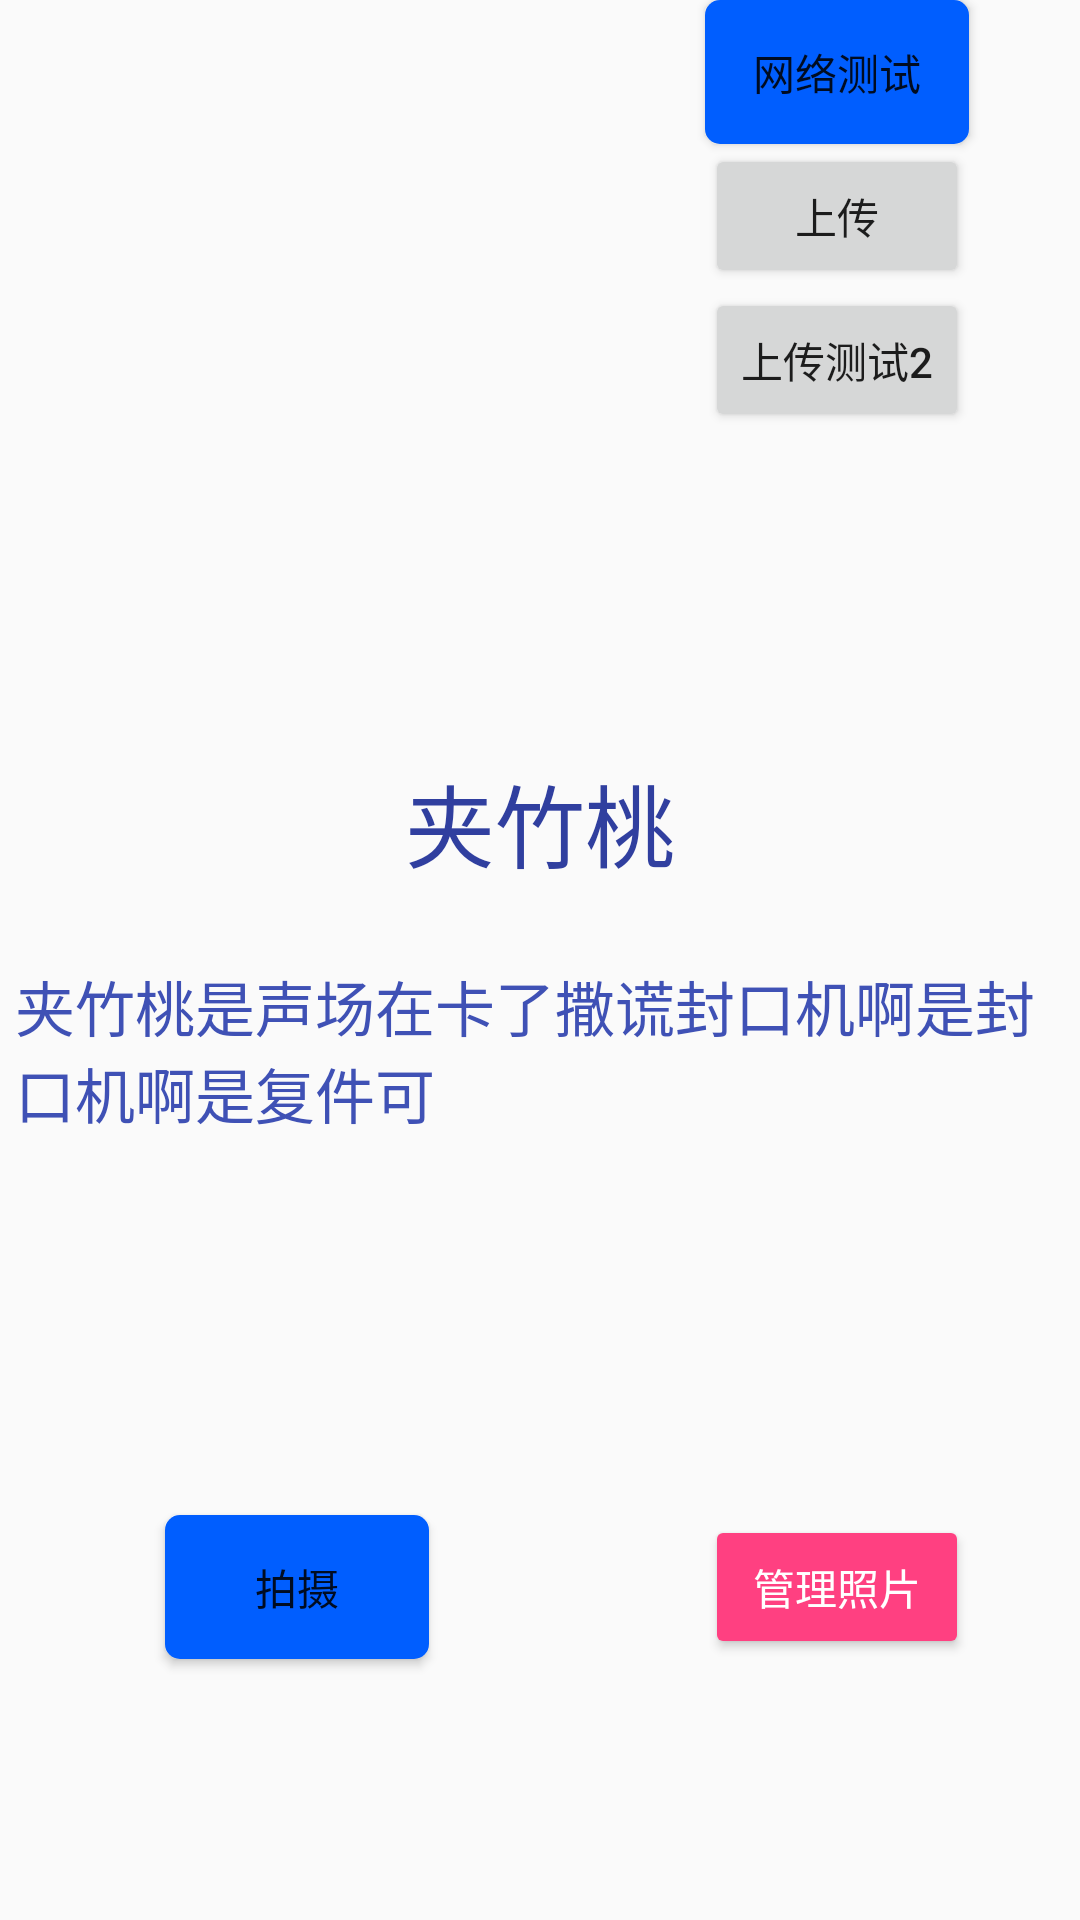

Layout XML and referenced resources for this Android screen:
<!-- AndroidManifest.xml: application theme AppTheme -->
<!-- res/layout/activity_main.xml -->
<?xml version="1.0" encoding="utf-8"?>
<RelativeLayout xmlns:android="http://schemas.android.com/apk/res/android"
    xmlns:tools="http://schemas.android.com/tools"
    android:id="@+id/activity_main"
    android:layout_width="match_parent"
    android:layout_height="match_parent"
    android:orientation="vertical"
    tools:context="com.example.coder_z.thousandleaves.MainActivity"
    android:background="@drawable/tree_background"
    android:weightSum="1">


    <Button
        android:layout_width="wrap_content"
        android:layout_height="wrap_content"
        android:text="@string/photo_manage"
        android:id="@+id/photo_manage"
        style="@style/Widget.AppCompat.Button.Colored"
        android:layout_alignBaseline="@+id/photo_button"
        android:layout_alignBottom="@+id/photo_button"
        android:layout_alignParentEnd="true"
        android:layout_marginEnd="37dp" />

    <Button
        android:layout_width="wrap_content"
        android:layout_height="wrap_content"
        android:layout_gravity="center"
        android:id="@+id/photo_button"
        android:text="@string/photo_button"
        android:layout_marginBottom="87dp"
        android:layout_alignParentBottom="true"
        android:layout_alignParentStart="true"
        android:layout_marginStart="55dp"
        android:background="@drawable/button_style_test"/>

    <ImageView
        android:layout_width="100dp"
        android:layout_height="100dp"
        android:id="@+id/image_button"
        android:layout_alignParentTop="true"
        android:layout_centerHorizontal="true"
        android:layout_marginTop="117dp" />

    <TextView
        android:id="@+id/result_label"
        android:layout_width="wrap_content"
        android:layout_height="wrap_content"
        android:textColor="@color/colorPrimaryDark"
        android:layout_marginTop="30dp"
        android:textSize="30dp"
        android:text="夹竹桃"
        android:paddingTop="5dp"
        android:layout_below="@+id/image_button"
        android:layout_centerHorizontal="true" />


    <TextView
        android:layout_width="wrap_content"
        android:layout_height="wrap_content"
        android:layout_below="@id/result_label"
        android:textSize="20dp"
        android:padding="5dp"
        android:textColor="@color/colorPrimary"
        android:text="夹竹桃是声场在卡了撒谎封口机啊是封口机啊是复件可"
        android:layout_marginTop="20dp"/>
    <Button
        android:id="@+id/net_test"
        android:layout_width="wrap_content"
        android:layout_height="wrap_content"
        android:layout_alignLeft="@id/photo_manage"
        android:text="网络测试"
        android:background="@drawable/button_style_test"

        />
    <Button
        android:id="@+id/image_upload"
        android:layout_width="wrap_content"
        android:layout_height="wrap_content"
        android:layout_below="@id/net_test"
        android:layout_alignLeft="@id/net_test"
        android:text="上传"/>
    <Button
        android:layout_width="wrap_content"
        android:layout_height="wrap_content"
        android:layout_alignLeft="@id/image_upload"
        android:layout_below="@id/image_upload"
        android:id="@+id/image_uploads"
        android:text="上传测试2"/>
    <TextView
        android:id="@+id/text_net_test"
        android:layout_width="wrap_content"
        android:layout_height="wrap_content"
        />


</RelativeLayout>
<!-- resources referenced by this layout -->
<resources>
  <color name="colorPrimary">#3F51B5</color>
  <color name="colorPrimaryDark">#303F9F</color>
  <!-- drawable button_style_test (drawable) -->
  <?xml version="1.0" encoding="UTF-8"?>
  <shape
      xmlns:android="http://schemas.android.com/apk/res/android"
      android:shape="rectangle">
      
      <solid android:color="#005eff" />
      
      
      <corners android:radius="5dip" />
  
      
      <padding
          android:left="10dp"
          android:top="10dp"
          android:right="10dp"
          android:bottom="10dp"
          />
  
      <item android:state_selected="true" android:color="#0FF" />
      
      <item android:state_focused="true" android:color="#F0F" />
      
      <item android:state_pressed="true" android:color="#FF0" />
      
      <item android:color="#000" />
  </shape>
  <string name="photo_button">拍摄</string>
  <string name="photo_manage">管理照片</string>
  <style name="AppTheme" parent="Theme.AppCompat.Light.DarkActionBar">
          
          <item name="colorPrimary">@color/colorPrimary</item>
          <item name="colorPrimaryDark">@color/colorPrimaryDark</item>
          <item name="colorAccent">@color/colorAccent</item>
      </style>
  <color name="colorAccent">#FF4081</color>
</resources>
